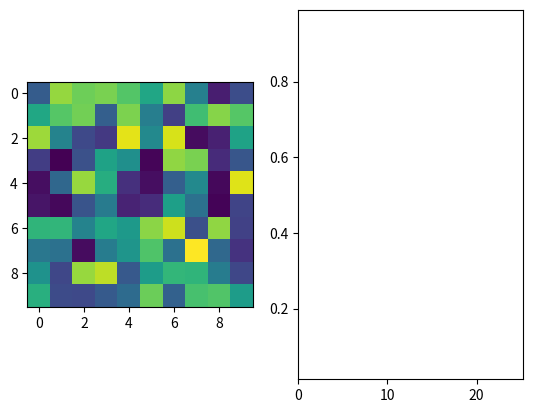

This chart was generated by the following Python code:
# Source - https://stackoverflow.com/a/17903145
# Posted by tacaswell, modified by community. See post 'Timeline' for change history
# Retrieved 2026-04-12, License - CC BY-SA 3.0

import matplotlib.pylab as plt
import matplotlib.animation as animation
import numpy as np

#create image with format (time,x,y)
image = np.random.rand(100,10,10)

#setup figure
fig = plt.figure()
ax1 = fig.add_subplot(1,2,1)
ax2 = fig.add_subplot(1,2,2)
#set up viewing window (in this case the 25 most recent values)
repeat_length = (np.shape(image)[0]+1)/4
ax2.set_xlim([0,repeat_length])
#ax2.autoscale_view()
ax2.set_ylim([np.amin(image[:,5,5]),np.amax(image[:,5,5])])

#set up list of images for animation


im = ax1.imshow(image[0,:,:])
im2, = ax2.plot([], [], color=(0,0,1))

def func(n):
    im.set_data(image[n,:,:])

    im2.set_xdata(np.arange(n))
    im2.set_ydata(image[0:n, 5, 5])
    if n>repeat_length:
        lim = ax2.set_xlim(n-repeat_length, n)
    else:
        # makes it look ok when the animation loops
        lim = ax2.set_xlim(0, repeat_length)
    return im, im2

ani = animation.FuncAnimation(fig, func, frames=image.shape[0], interval=30, blit=False)

plt.show()
